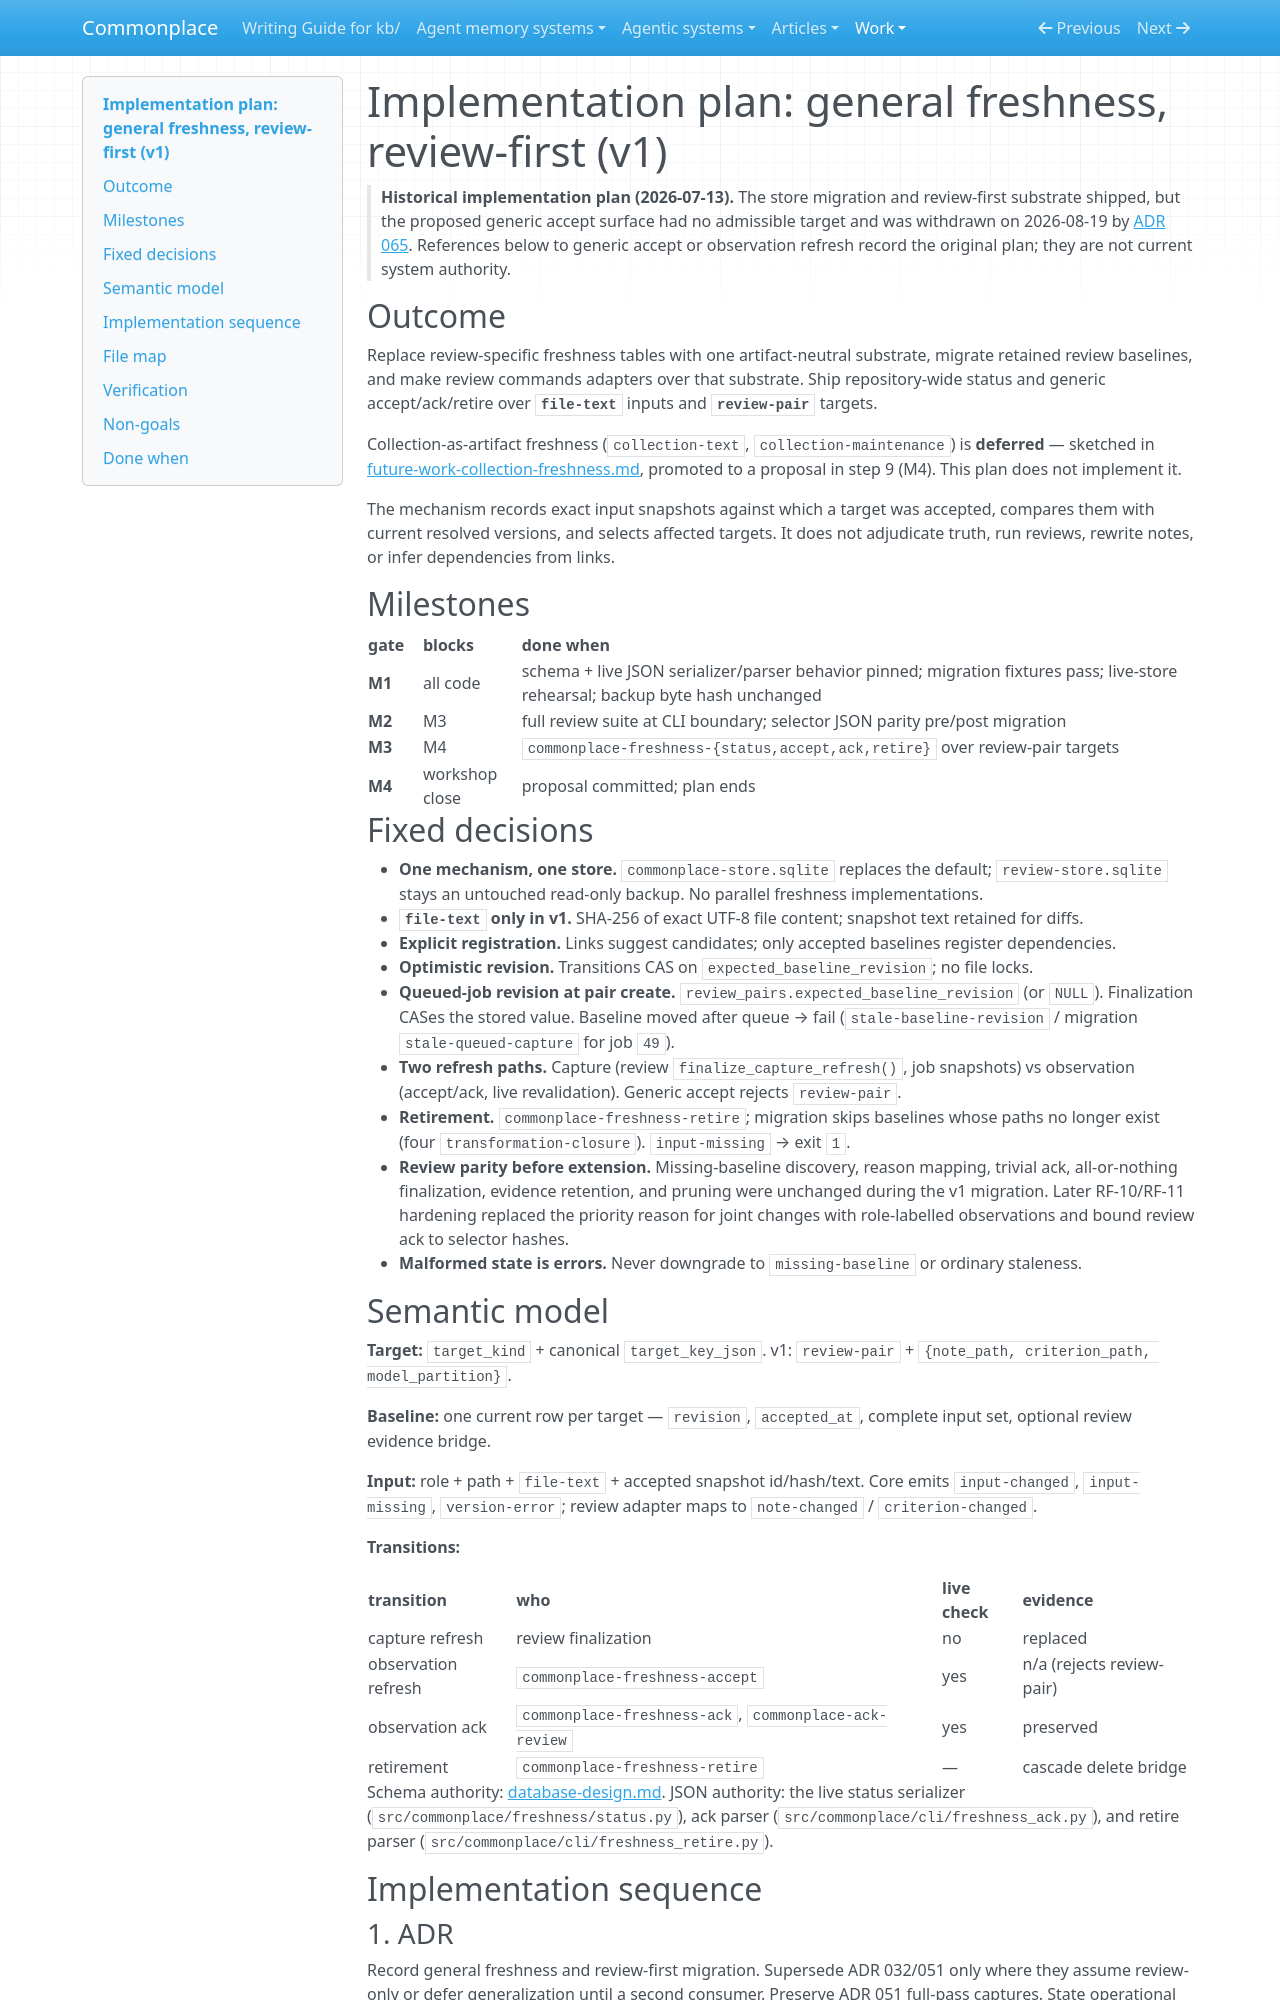

repository: zby/commonplace · page: work/artifact-freshness-and-referential-checks/implementation-plan/index.html · generator: mkdocs

# Implementation plan: general freshness, review-first (v1)

> **Historical implementation plan (2026-07-13).** The store migration and
> review-first substrate shipped, but the proposed generic accept surface had
> no admissible target and was withdrawn on 2026-08-19 by
> [ADR 065](../../reference/adr/065-publish-only-supported-freshness-transitions.md).
> References below to generic accept or observation refresh record the original
> plan; they are not current system authority.

## Outcome

Replace review-specific freshness tables with one artifact-neutral substrate, migrate retained review baselines, and make review commands adapters over that substrate. Ship repository-wide status and generic accept/ack/retire over **`file-text`** inputs and **`review-pair`** targets.

Collection-as-artifact freshness (`collection-text`, `collection-maintenance`) is **deferred** — sketched in [future-work-collection-freshness.md](./future-work-collection-freshness.md), promoted to a proposal in step 9 (M4). This plan does not implement it.

The mechanism records exact input snapshots against which a target was accepted, compares them with current resolved versions, and selects affected targets. It does not adjudicate truth, run reviews, rewrite notes, or infer dependencies from links.

## Milestones

| gate | blocks | done when |
|---|---|---|
| **M1** | all code | schema + live JSON serializer/parser behavior pinned; migration fixtures pass; live-store rehearsal; backup byte hash unchanged |
| **M2** | M3 | full review suite at CLI boundary; selector JSON parity pre/post migration |
| **M3** | M4 | `commonplace-freshness-{status,accept,ack,retire}` over review-pair targets |
| **M4** | workshop close | proposal committed; plan ends |

## Fixed decisions

- **One mechanism, one store.** `commonplace-store.sqlite` replaces the default; `review-store.sqlite` stays an untouched read-only backup. No parallel freshness implementations.
- **`file-text` only in v1.** SHA-256 of exact UTF-8 file content; snapshot text retained for diffs.
- **Explicit registration.** Links suggest candidates; only accepted baselines register dependencies.
- **Optimistic revision.** Transitions CAS on `expected_baseline_revision`; no file locks.
- **Queued-job revision at pair create.** `review_pairs.expected_baseline_revision` (or `NULL`). Finalization CASes the stored value. Baseline moved after queue → fail (`stale-baseline-revision` / migration `stale-queued-capture` for job `49`).
- **Two refresh paths.** Capture (review `finalize_capture_refresh()`, job snapshots) vs observation (accept/ack, live revalidation). Generic accept rejects `review-pair`.
- **Retirement.** `commonplace-freshness-retire`; migration skips baselines whose paths no longer exist (four `transformation-closure`). `input-missing` → exit `1`.
- **Review parity before extension.** Missing-baseline discovery, reason mapping, trivial ack, all-or-nothing finalization, evidence retention, and pruning were unchanged during the v1 migration. Later RF-10/RF-11 hardening replaced the priority reason for joint changes with role-labelled observations and bound review ack to selector hashes.
- **Malformed state is errors.** Never downgrade to `missing-baseline` or ordinary staleness.
